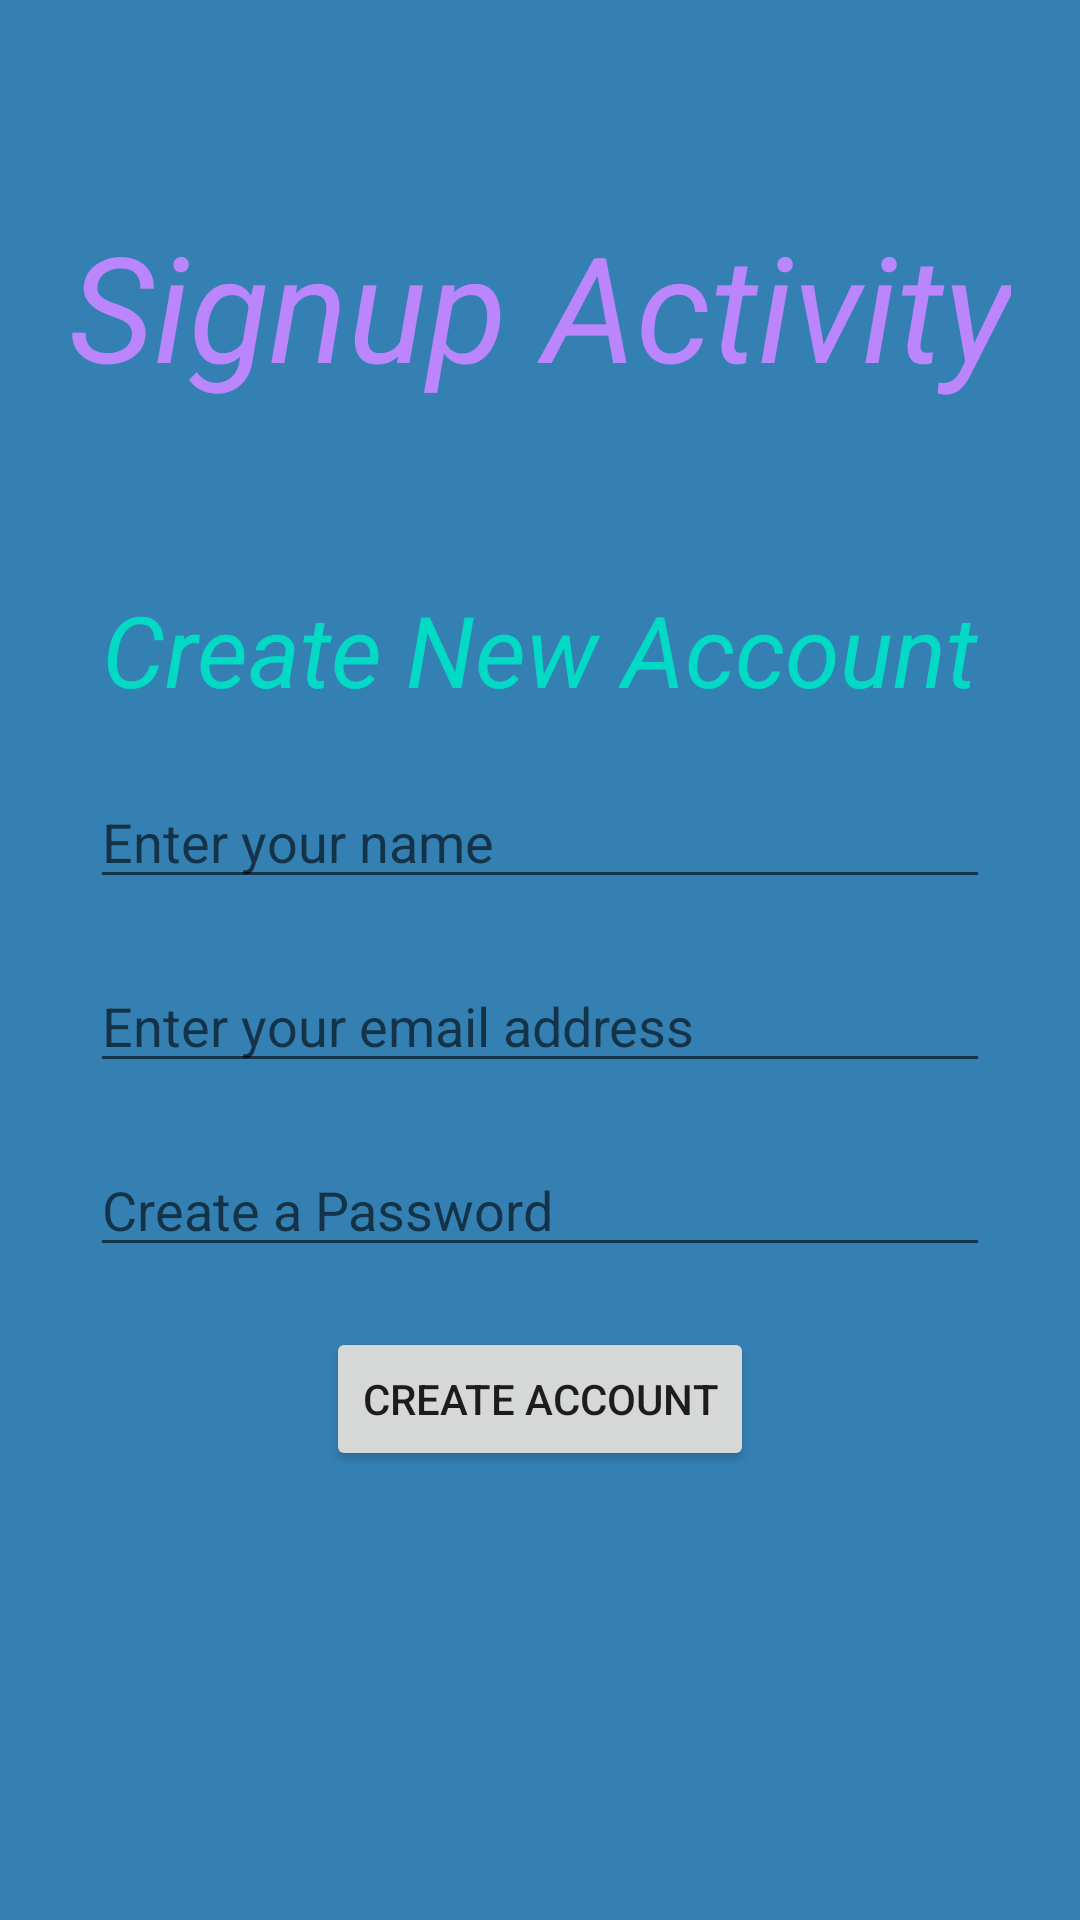

Reconstruct the res/layout file that produces this screen, plus the resources it refers to.
<!-- AndroidManifest.xml: application theme Theme.UsingFireBase -->
<!-- res/layout/activity_sign_up.xml -->
<?xml version="1.0" encoding="utf-8"?>
<LinearLayout xmlns:android="http://schemas.android.com/apk/res/android"
    xmlns:app="http://schemas.android.com/apk/res-auto"
    xmlns:tools="http://schemas.android.com/tools"
    android:layout_width="match_parent"
    android:layout_height="match_parent"
    android:background="#3480B3"
    android:orientation="vertical"
    tools:context=".signUpActivity">

    <TextView
        android:id="@+id/textView3"
        android:layout_width="wrap_content"
        android:layout_height="wrap_content"
        android:layout_gravity="center"
        android:layout_marginTop="69sp"
        android:text="Signup Activity"
        android:textColor="@color/purple_200"
        android:textSize="49sp"
        android:textStyle="italic"
        tools:layout_editor_absoluteX="111dp"
        tools:layout_editor_absoluteY="166dp" />

    <TextView
        android:id="@+id/textView4"
        android:layout_width="wrap_content"
        android:layout_height="wrap_content"
        android:layout_gravity="center"
        android:layout_marginTop="60sp"
        android:text="Create New Account"
        android:textColor="@color/design_default_color_secondary"
        android:textSize="33sp"
        android:textStyle="italic"
        tools:layout_editor_absoluteX="111dp"
        tools:layout_editor_absoluteY="166dp" />

    <EditText
        android:id="@+id/EditText1"
        android:layout_width="300dp"
        android:layout_height="wrap_content"
        android:layout_gravity="center"
        android:layout_marginTop="20dp"
        android:hint="Enter your name" />

    <EditText
        android:id="@+id/EditText2"
        android:layout_width="300dp"
        android:layout_height="wrap_content"
        android:layout_gravity="center"
        android:layout_marginTop="20dp"
        android:hint="Enter your email address" />

    <EditText
        android:id="@+id/EditText3"
        android:layout_width="300dp"
        android:layout_height="wrap_content"
        android:layout_gravity="center"
        android:layout_marginTop="20dp"
        android:hint="Create a Password" />

    <Button
        android:id="@+id/Button1"
        android:layout_width="wrap_content"
        android:layout_height="wrap_content"
        android:layout_gravity="center"
        android:layout_marginTop="20dp"
        android:text="Create Account" />

</LinearLayout>
<!-- resources referenced by this layout -->
<resources>
  <style name="Theme.UsingFireBase" parent="Theme.MaterialComponents.DayNight.DarkActionBar">
          
          <item name="colorPrimary">@color/purple_500</item>
          <item name="colorPrimaryVariant">@color/purple_700</item>
          <item name="colorOnPrimary">@color/white</item>
          
          <item name="colorSecondary">@color/teal_200</item>
          <item name="colorSecondaryVariant">@color/teal_700</item>
          <item name="colorOnSecondary">@color/black</item>
          
          <item name="android:statusBarColor">?attr/colorPrimaryVariant</item>
          
      </style>
  <!-- not gathered from this repository: default colours our renderer supplied (Android Studio template values) -->
  <color name="purple_200">#FFBB86FC</color>
  <color name="purple_500">#FF6200EE</color>
  <color name="purple_700">#FF3700B3</color>
  <color name="teal_200">#FF03DAC5</color>
  <color name="teal_700">#FF018786</color>
  <color name="black">#FF000000</color>
  <color name="white">#FFFFFFFF</color>
</resources>
